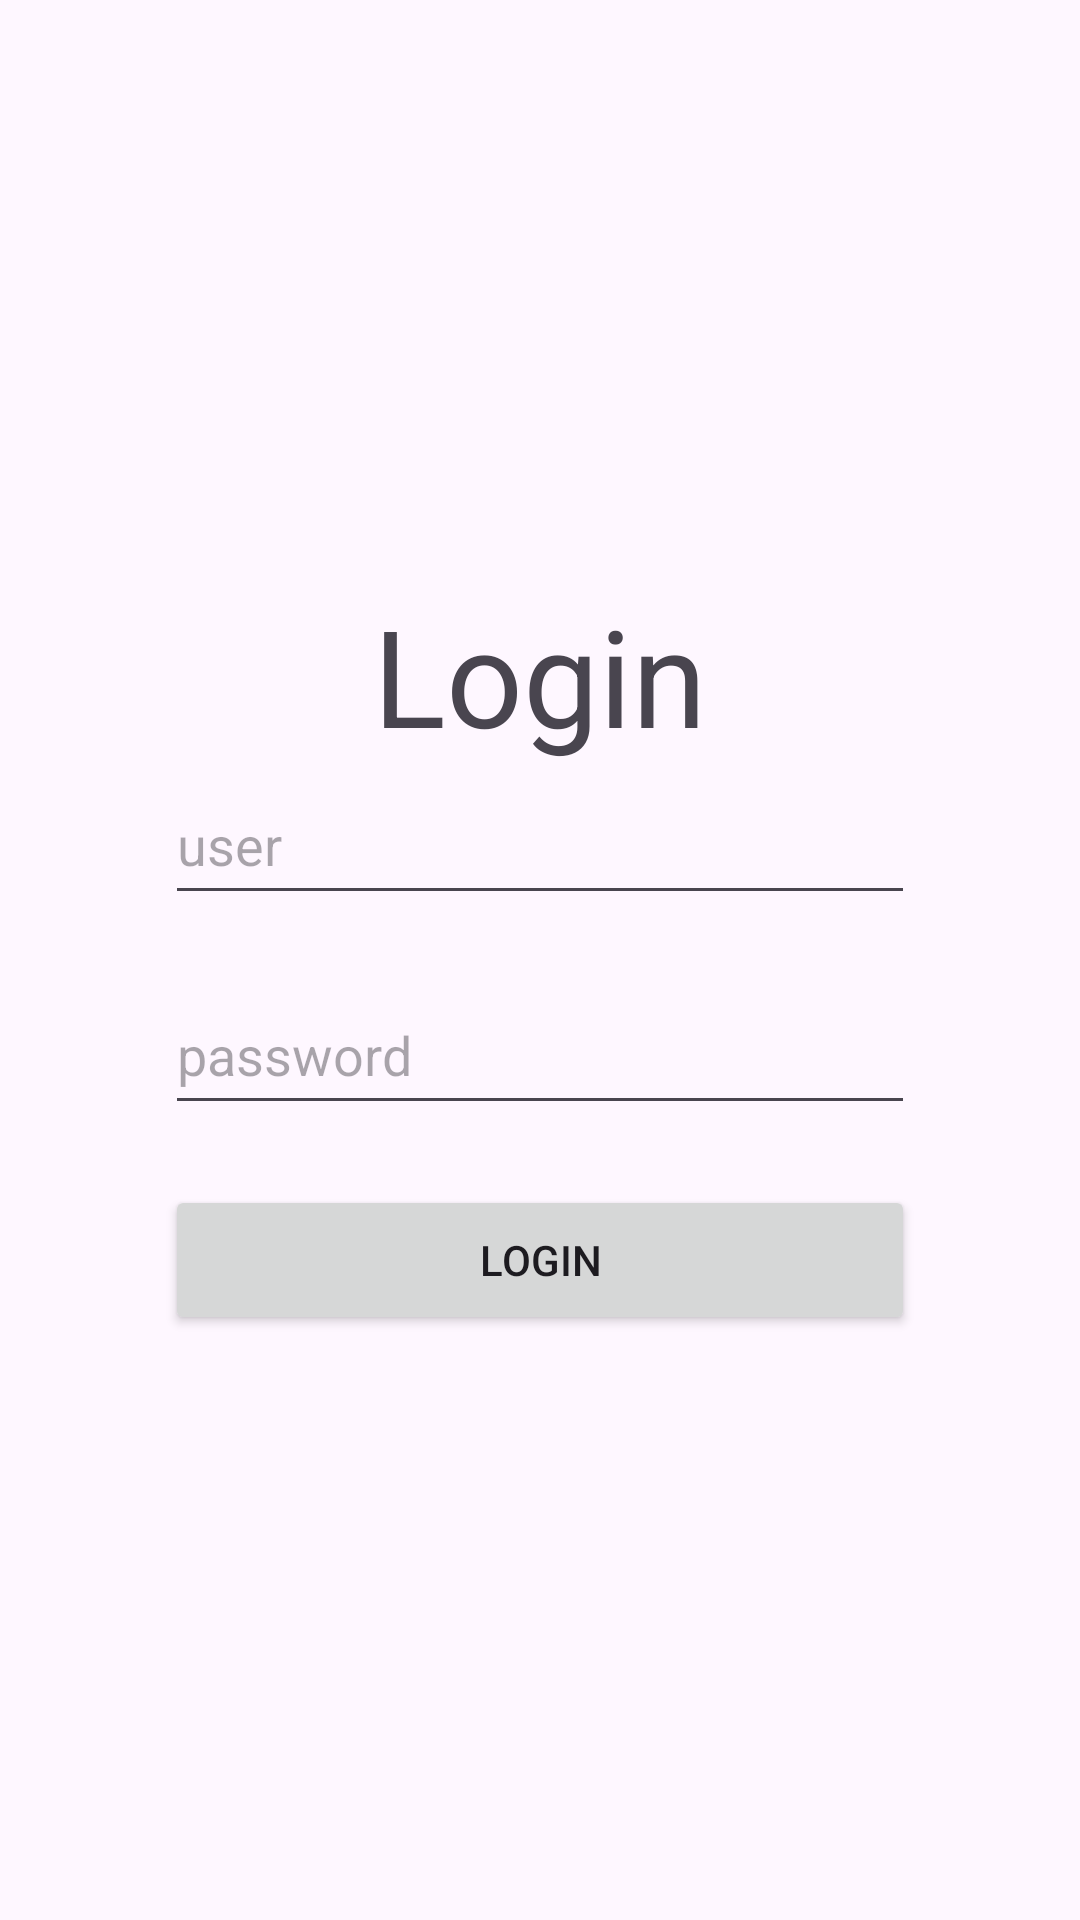

Produce the Android XML layout that renders to this screen, including the resource entries it uses.
<!-- AndroidManifest.xml: application theme Theme.ParcialHD2 -->
<!-- res/layout/activity_login.xml -->
<?xml version="1.0" encoding="utf-8"?>
<LinearLayout
    xmlns:android="http://schemas.android.com/apk/res/android"
    xmlns:app="http://schemas.android.com/apk/res-auto"
    xmlns:tools="http://schemas.android.com/tools"
    android:id="@+id/main"
    android:layout_width="match_parent"
    android:layout_height="match_parent"
    android:orientation="vertical"
    android:gravity="center_vertical|center_horizontal"
    tools:context=".MainActivity">

    <TextView
        android:layout_width="wrap_content"
        android:layout_height="wrap_content"
        android:textSize="45sp"
        android:text="Login"
        />

    <EditText
        android:id="@+id/edt_user"
        android:layout_width="250dp"
        android:layout_height="50dp"
        android:hint="user"/>

    <EditText
        android:id="@+id/edt_pass"
        android:layout_width="250dp"
        android:layout_height="50dp"
        android:layout_marginTop="20dp"
        android:inputType="textPassword"
        android:hint="password"/>

    <Button
        android:id="@+id/btn_login"
        android:layout_width="250dp"
        android:layout_height="50dp"
        android:layout_marginTop="20dp"
        android:text="LOGIN"/>


</LinearLayout>
<!-- resources referenced by this layout -->
<resources>
  <style name="Theme.ParcialHD2" parent="Base.Theme.ParcialHD2" />
  <style name="Base.Theme.ParcialHD2" parent="Theme.Material3.DayNight.NoActionBar">
          
          
      </style>
</resources>
